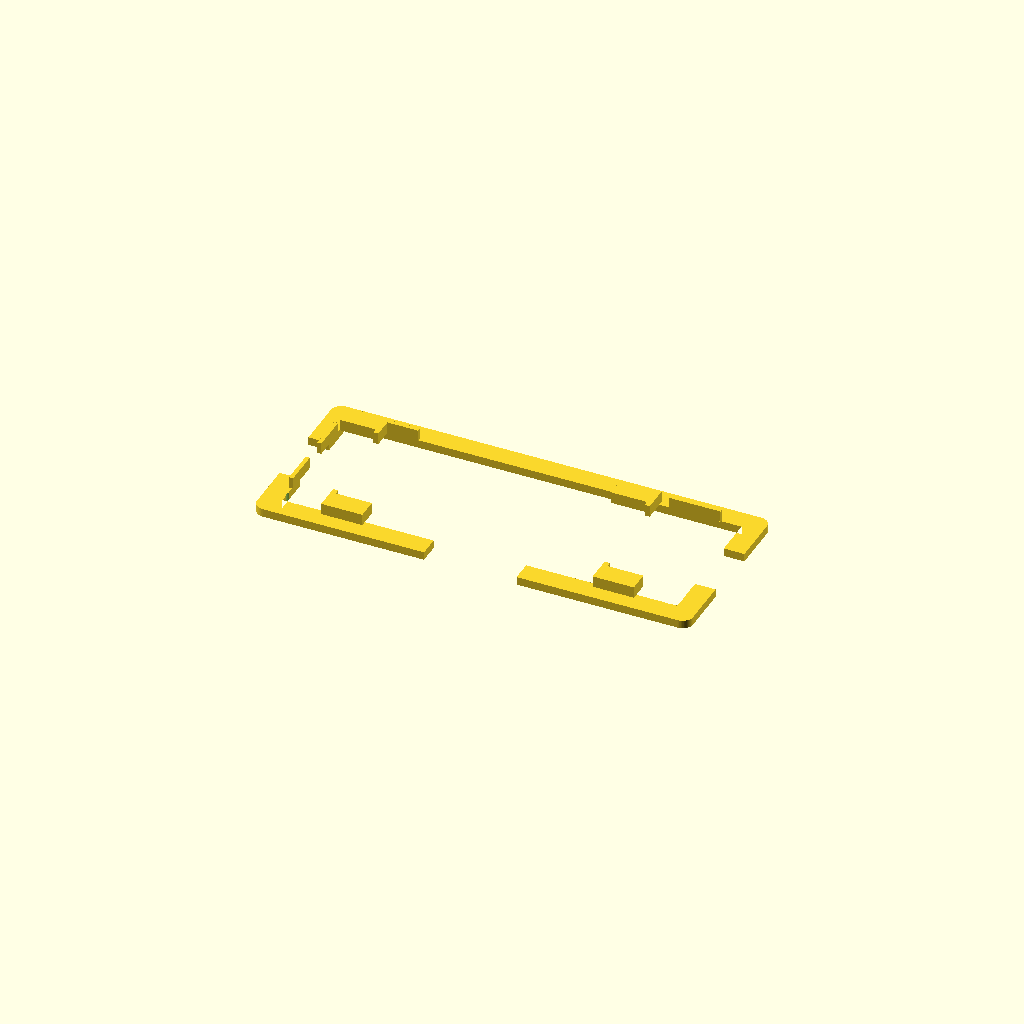
Cell 1: the model at its default parameters.
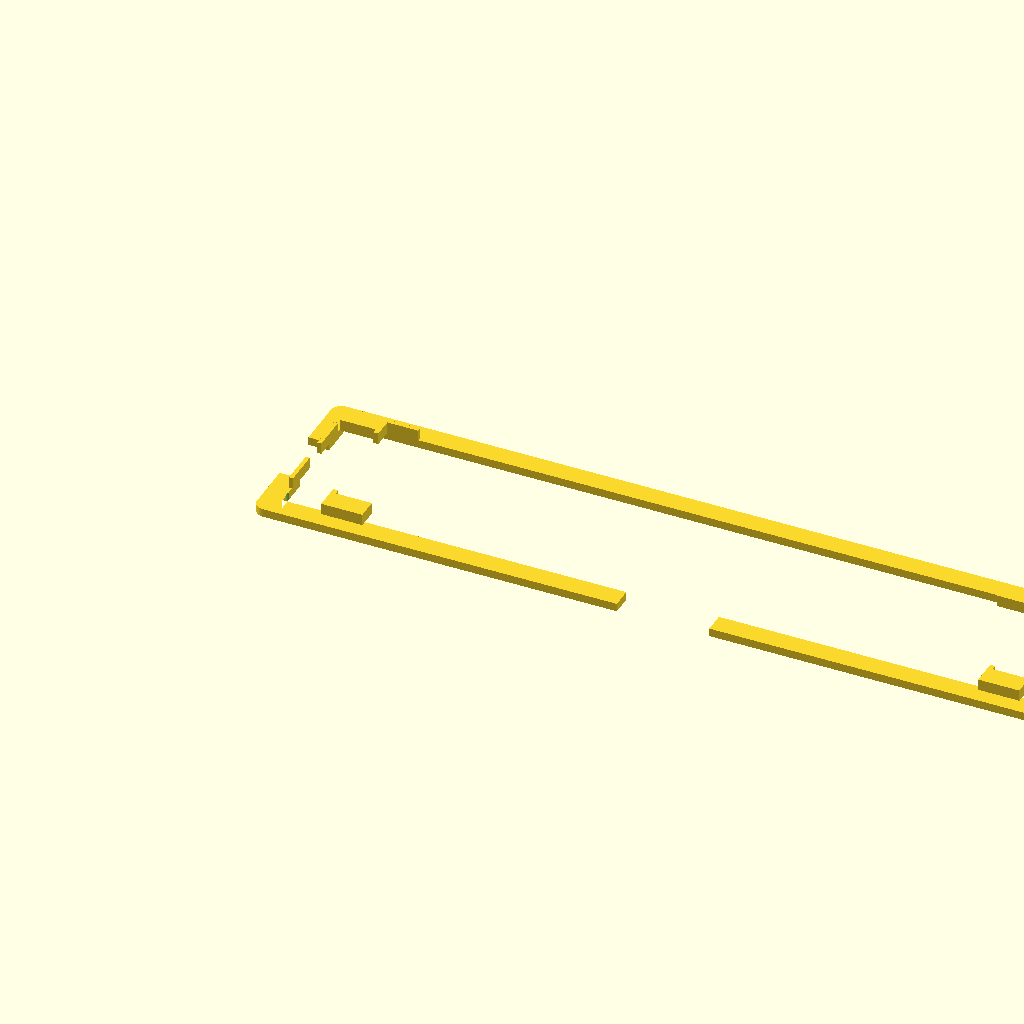
Cell 2 — slide_x set to 150, the other parameters unchanged.
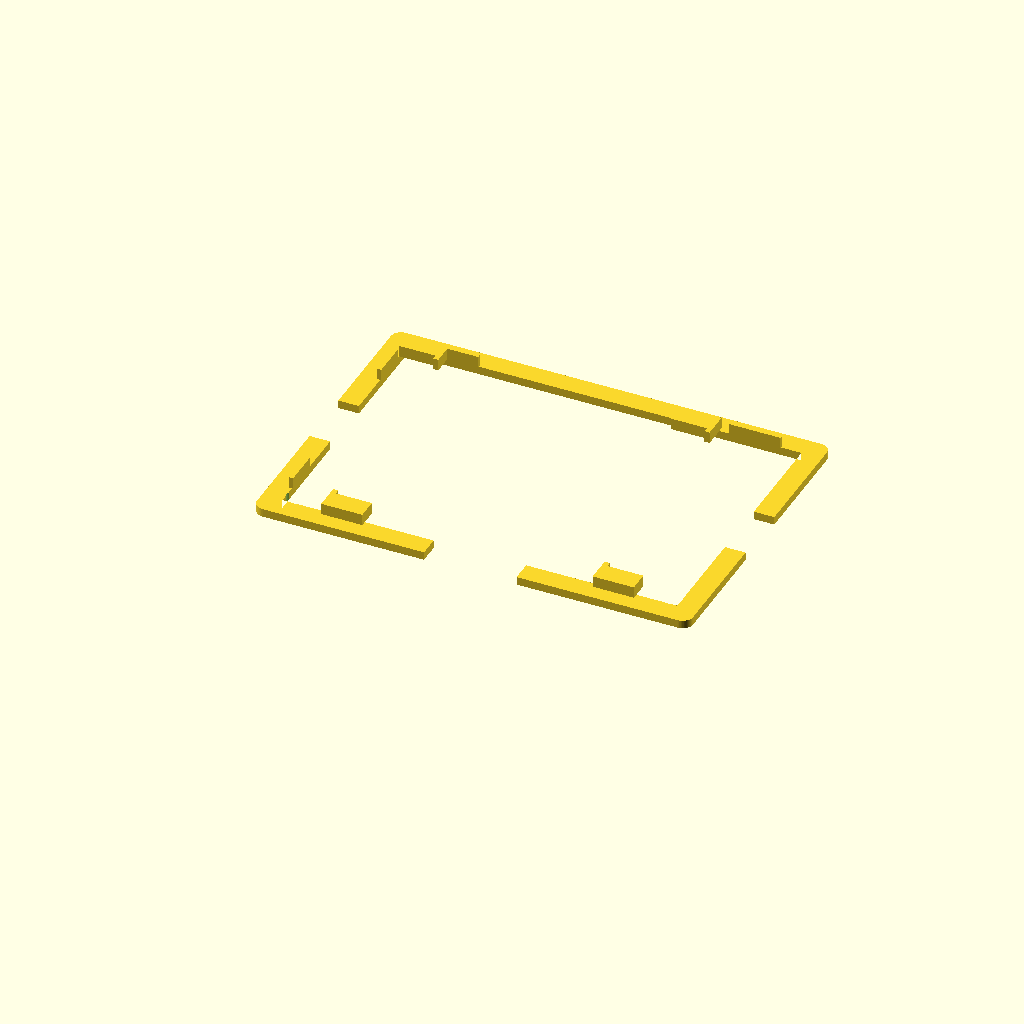
Cell 3: slide_y = 50 (everything else at default).
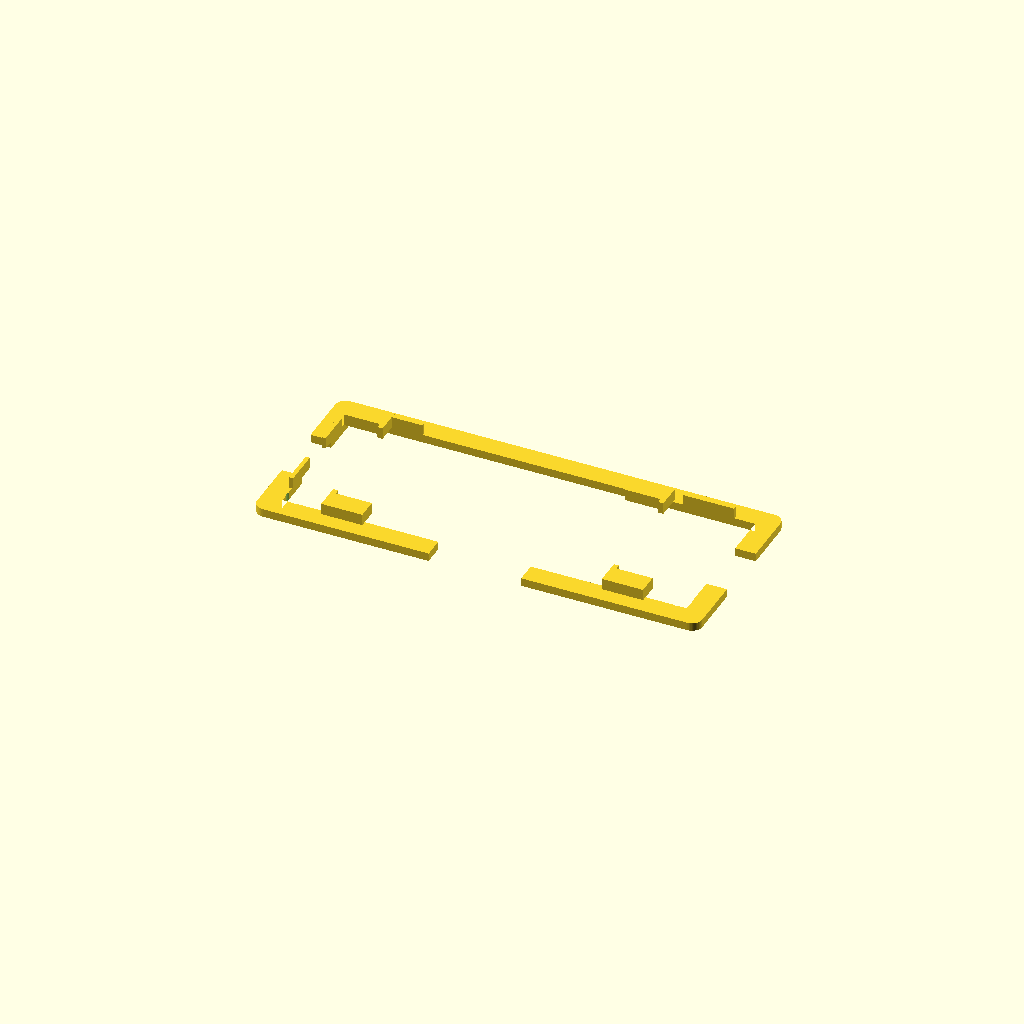
Cell 4: the same model with slide_clearance = 1.8.
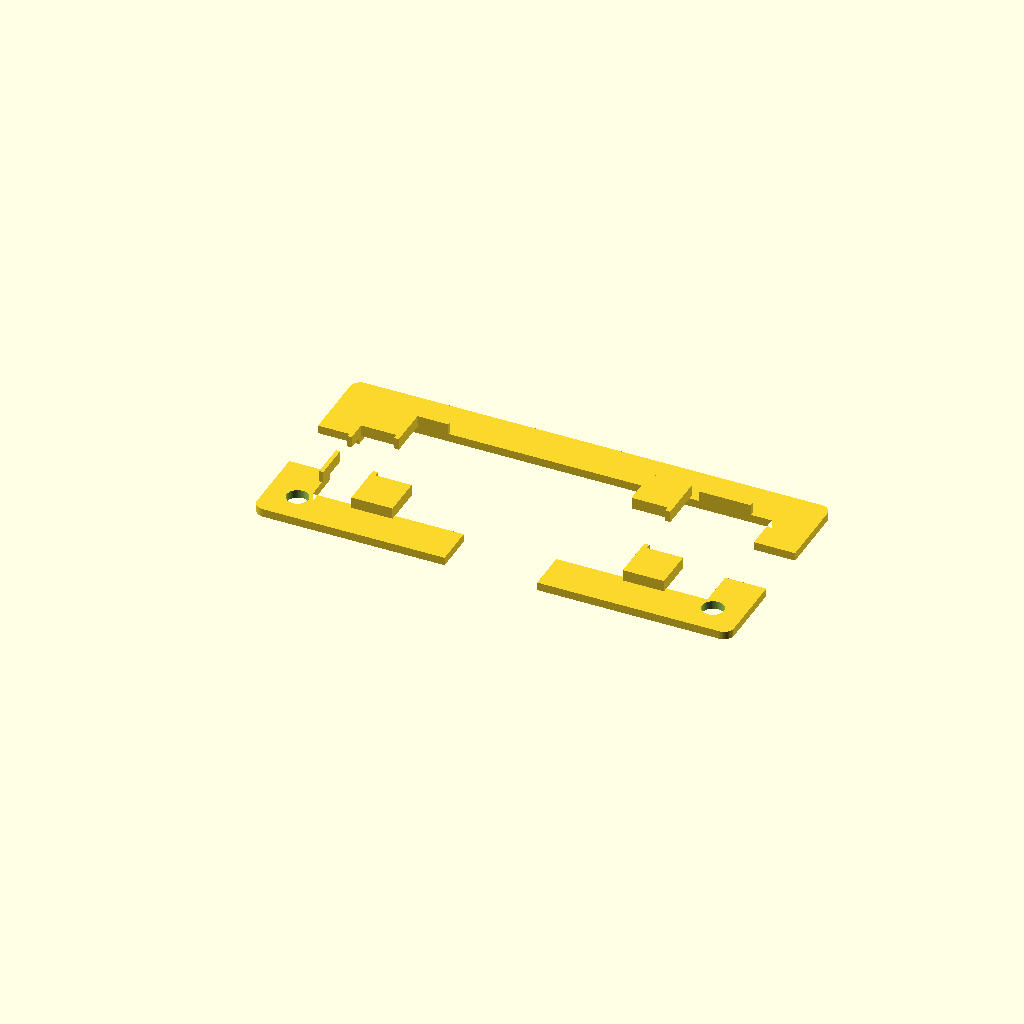
Cell 5: the same model with wall = 8.
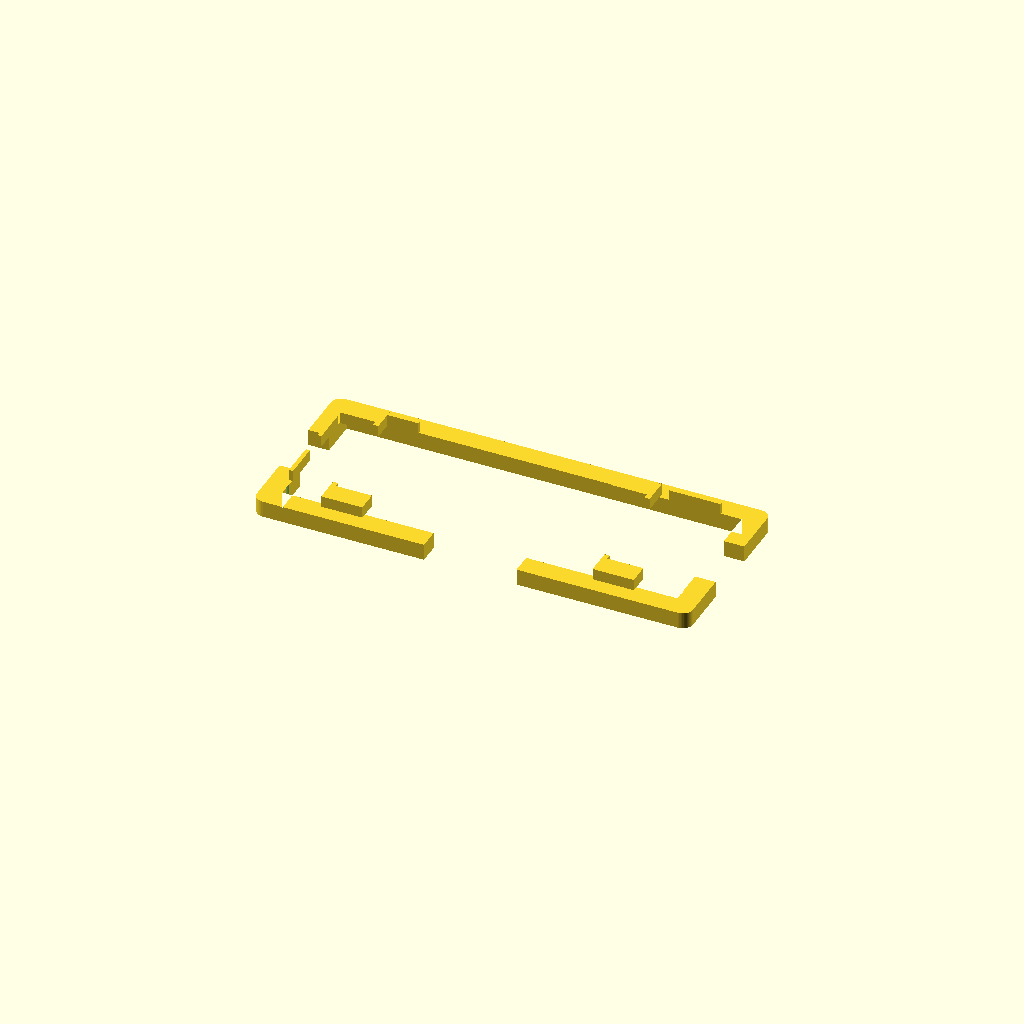
Cell 6 — base_thickness set to 3.2, the other parameters unchanged.
One fixed orthographic camera (rotation 55°, 0°, 25°; colour scheme Cornfield) for every cell.
The OpenSCAD source (cad/slide_holder.scad):
// Loose microscope slide locator for printing directly on an Ender 3 bed.
// Units are millimeters. The slide datum is the inside lower-left corner.

$fn = 48;

slide_x = 75.0;
slide_y = 25.0;
slide_clearance = 0.9;

wall = 4.0;
base_thickness = 1.6;
clip_height = 2.2;
clip_lip = 1.0;
corner_radius = 2.0;

finger_gap = 12.0;
front_gap = 18.0;

bed_anchor_hole_d = 4.2;
bed_anchor_margin = 6.0;

inner_x = slide_x + 2 * slide_clearance;
inner_y = slide_y + 2 * slide_clearance;
outer_x = inner_x + 2 * wall;
outer_y = inner_y + 2 * wall;

module rounded_rect(size, r) {
    hull() {
        translate([r, r]) circle(r = r);
        translate([size[0] - r, r]) circle(r = r);
        translate([size[0] - r, size[1] - r]) circle(r = r);
        translate([r, size[1] - r]) circle(r = r);
    }
}

module frame_2d() {
    difference() {
        rounded_rect([outer_x, outer_y], corner_radius);
        translate([wall, wall])
            square([inner_x, inner_y], center = false);

        // Front access gap for sliding the glass in and pushing it out.
        translate([outer_x / 2 - front_gap / 2, -0.1])
            square([front_gap, wall + 0.2], center = false);

        // Side finger reliefs.
        translate([-0.1, outer_y / 2 - finger_gap / 2])
            square([wall + 0.2, finger_gap], center = false);
        translate([outer_x - wall - 0.1, outer_y / 2 - finger_gap / 2])
            square([wall + 0.2, finger_gap], center = false);
    }
}

module low_clip(x, y, rot) {
    translate([x, y, base_thickness - 0.05])
        rotate([0, 0, rot])
            linear_extrude(clip_height + 0.05)
                polygon(points = [
                    [0, 0],
                    [8, 0],
                    [8, wall],
                    [clip_lip, wall],
                    [clip_lip, wall + clip_lip],
                    [0, wall + clip_lip]
                ]);
}

module slide_holder() {
    difference() {
        union() {
            linear_extrude(base_thickness) frame_2d();

            // Four low overhangs. They should locate without pinching; shim later.
            low_clip(wall + 8, wall - clip_lip, 0);
            low_clip(outer_x - wall - 16, wall - clip_lip, 0);
            low_clip(wall + 8, outer_y - wall + clip_lip, 180);
            low_clip(outer_x - wall - 16, outer_y - wall + clip_lip, 180);

            // Raised datum nubs against the left and rear edges.
            translate([wall - 0.6, wall + 4, base_thickness])
                cube([0.8, 7, clip_height]);
            translate([wall - 0.6, outer_y - wall - 11, base_thickness])
                cube([0.8, 7, clip_height]);
            translate([wall + 4, outer_y - wall - 0.2, base_thickness])
                cube([10, 0.8, clip_height]);
            translate([outer_x - wall - 14, outer_y - wall - 0.2, base_thickness])
                cube([10, 0.8, clip_height]);
        }

        // Optional screw/tape registration holes outside the slide area.
        translate([bed_anchor_margin, bed_anchor_margin, -0.1])
            cylinder(h = base_thickness + clip_height + 0.3, d = bed_anchor_hole_d);
        translate([outer_x - bed_anchor_margin, bed_anchor_margin, -0.1])
            cylinder(h = base_thickness + clip_height + 0.3, d = bed_anchor_hole_d);
    }
}

slide_holder();
Customizer parameters (derived from the source; name, type, default, range or options):
slide_x: number, default 75
slide_y: number, default 25
slide_clearance: number, default 0.9
wall: number, default 4
base_thickness: number, default 1.6
clip_height: number, default 2.2
clip_lip: number, default 1
corner_radius: number, default 2
finger_gap: number, default 12
front_gap: number, default 18
bed_anchor_hole_d: number, default 4.2
bed_anchor_margin: number, default 6
